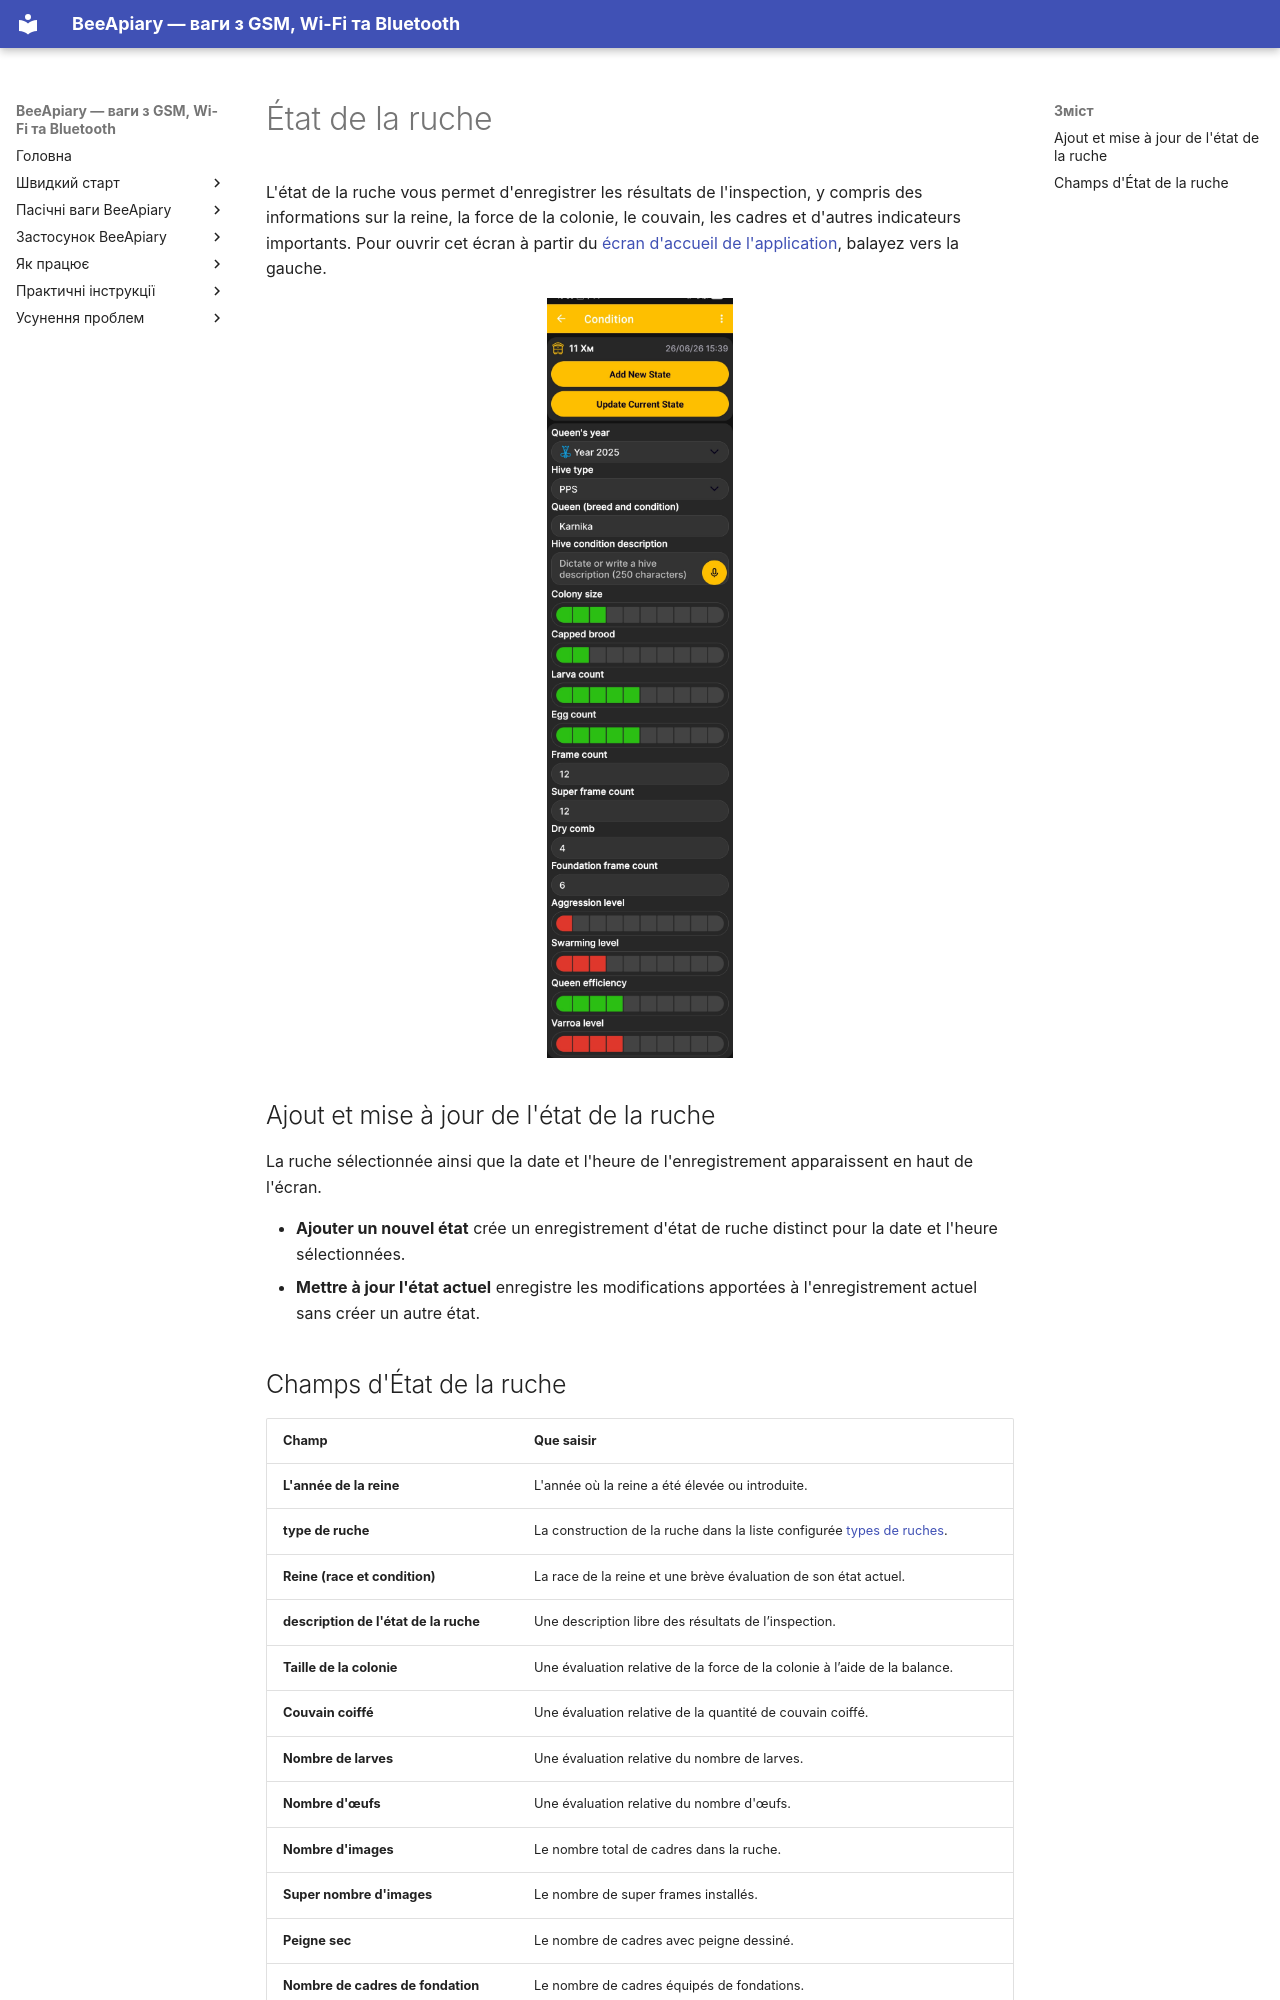

repository: Ivan-Bdgilko/BeeApiary_Docs · page: fr/app/hive-state/index.html · generator: mkdocs

# État de la ruche

L'état de la ruche vous permet d'enregistrer les résultats de l'inspection, y compris des informations sur la reine, la force de la colonie, le couvain, les cadres et d'autres indicateurs importants. Pour ouvrir cet écran à partir du [écran d'accueil de l'application](main-screen.md), balayez vers la gauche.

![Écran de l'application pour ajouter ou mettre à jour l'état de la ruche](../../assets/en/app/hive-state/hive-state-editor.jpg){ .doc-screenshot }

## Ajout et mise à jour de l'état de la ruche

La ruche sélectionnée ainsi que la date et l'heure de l'enregistrement apparaissent en haut de l'écran.

- **Ajouter un nouvel état** crée un enregistrement d'état de ruche distinct pour la date et l'heure sélectionnées.
- **Mettre à jour l'état actuel** enregistre les modifications apportées à l'enregistrement actuel sans créer un autre état.
